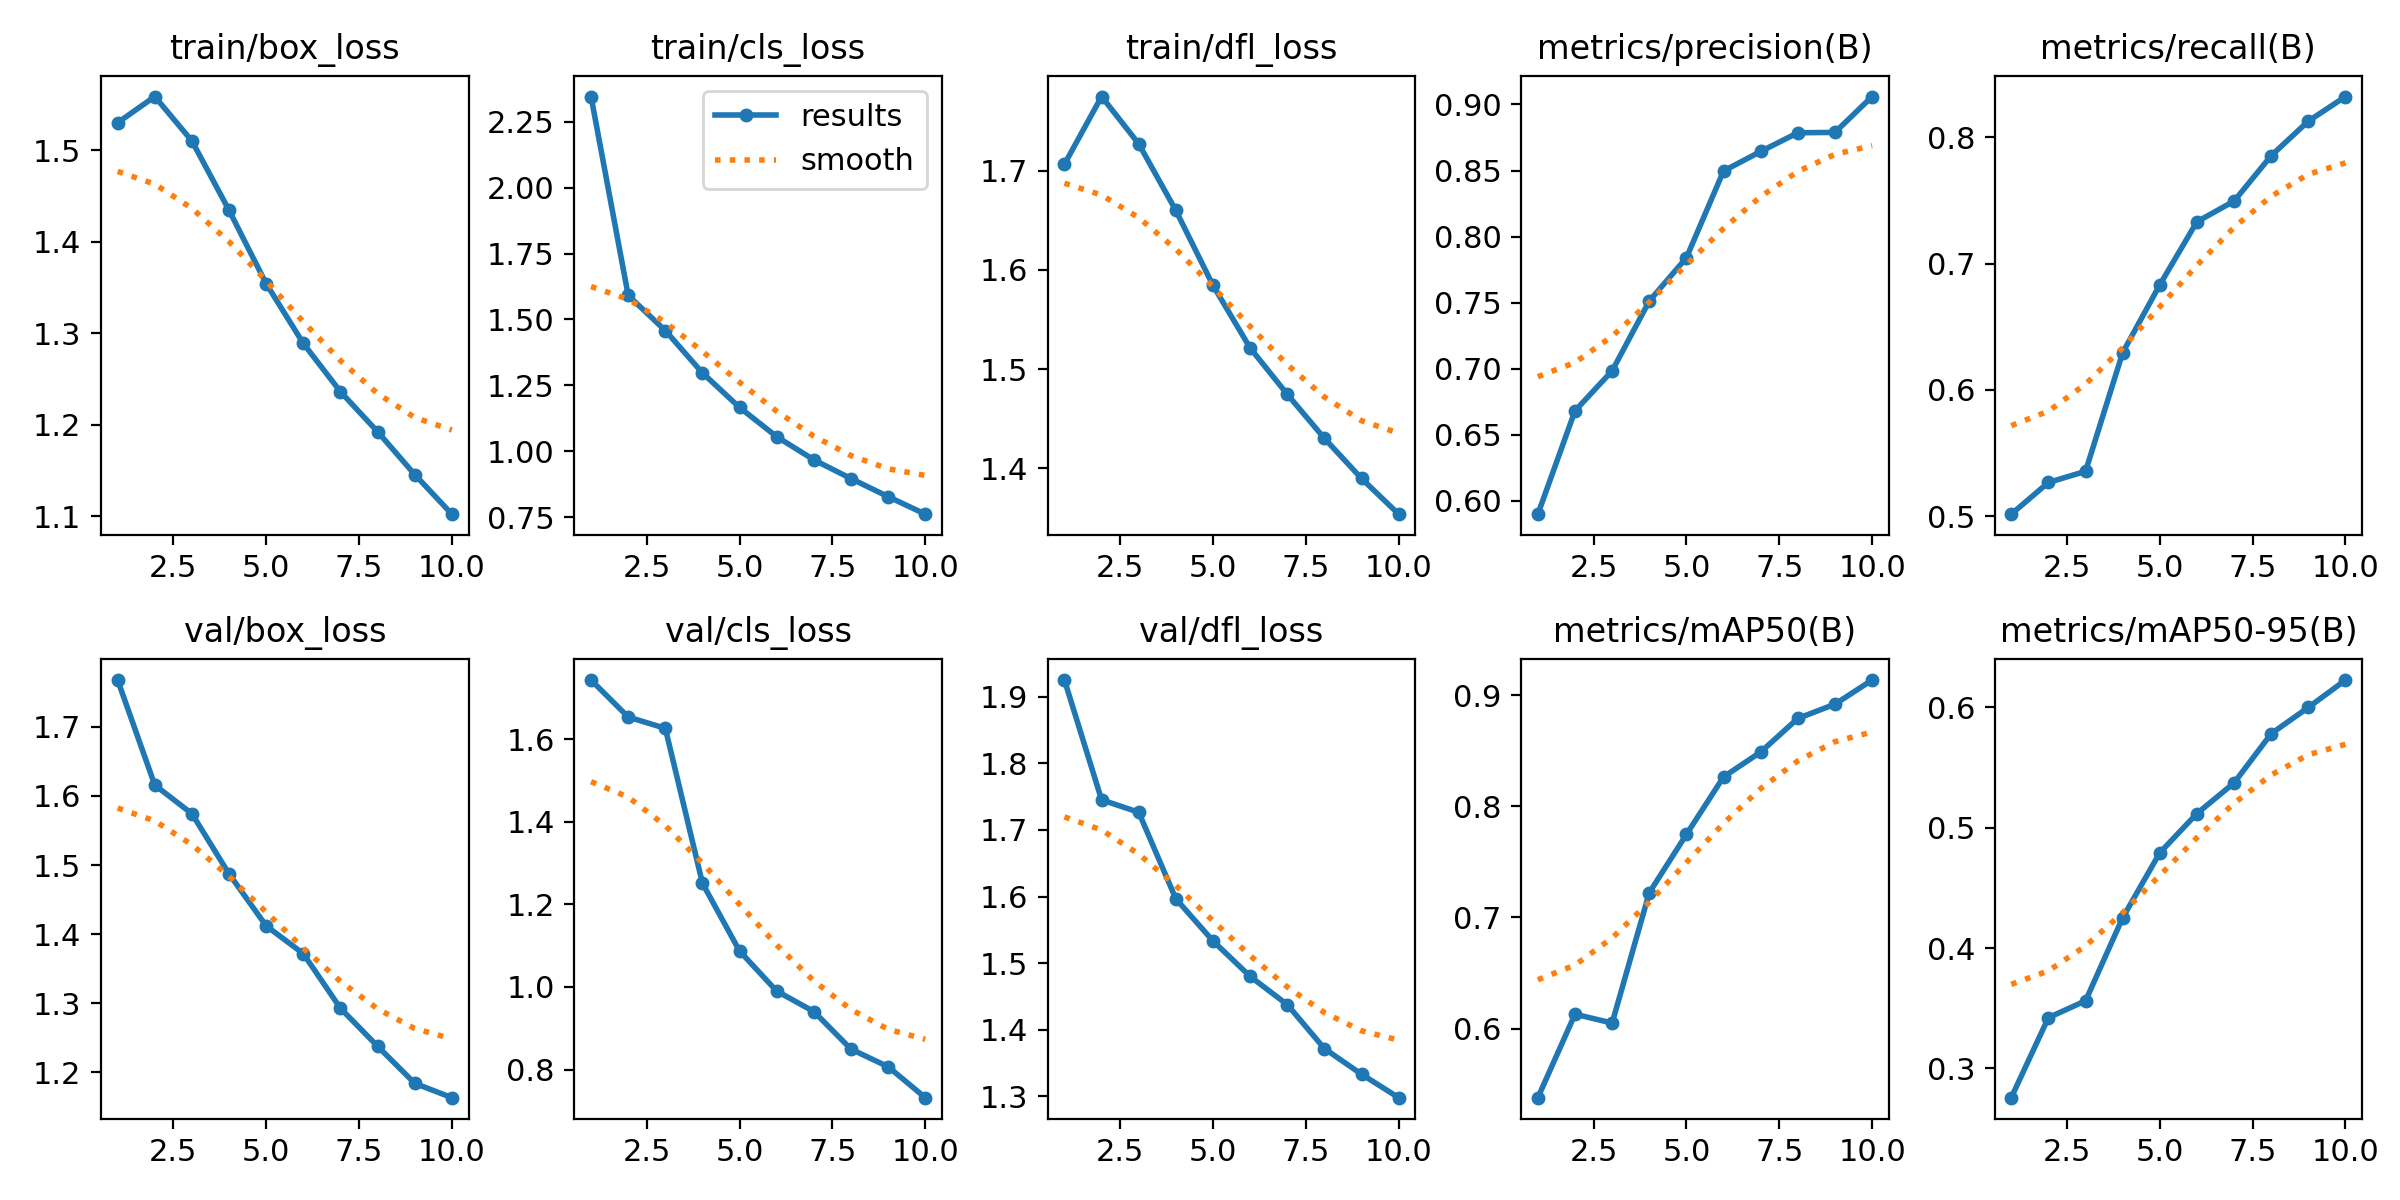

The file beside this chart, header and first rows:
epoch, time, train/box_loss, train/cls_loss, train/dfl_loss, metrics/precision(B), metrics/recall(B), metrics/mAP50(B), metrics/mAP50-95(B), val/box_loss, val/cls_loss, val/dfl_loss, lr/pg0, lr/pg1, lr/pg2
1, 227.4, 1.53, 2.346, 1.707, 0.59, 0.5016, 0.5378, 0.2756, 1.768, 1.743, 1.925, 0.0006659, 0.0006659, 0.0006659
2, 403.7, 1.558, 1.591, 1.775, 0.6682, 0.5267, 0.6129, 0.3422, 1.616, 1.654, 1.745, 0.001201, 0.001201, 0.001201
3, 565, 1.51, 1.458, 1.727, 0.6984, 0.5355, 0.605, 0.3562, 1.574, 1.626, 1.727, 0.001603, 0.001603, 0.001603
4, 720.5, 1.434, 1.297, 1.66, 0.7513, 0.6296, 0.7223, 0.4252, 1.487, 1.251, 1.597, 0.001406, 0.001406, 0.001406
5, 874.8, 1.354, 1.166, 1.584, 0.784, 0.6833, 0.7747, 0.4792, 1.412, 1.087, 1.533, 0.001208, 0.001208, 0.001208
6, 1034, 1.289, 1.055, 1.521, 0.8497, 0.7333, 0.8265, 0.5119, 1.372, 0.99, 1.48, 0.00101, 0.00101, 0.00101
7, 1184, 1.236, 0.9674, 1.475, 0.8645, 0.7496, 0.8489, 0.5373, 1.293, 0.9405, 1.438, 0.000812, 0.000812, 0.000812
8, 1334, 1.192, 0.8963, 1.43, 0.8786, 0.7856, 0.8791, 0.5783, 1.238, 0.8495, 1.372, 0.000614, 0.000614, 0.000614
9, 1486, 1.146, 0.8277, 1.39, 0.8789, 0.8129, 0.892, 0.6001, 1.184, 0.8069, 1.333, 0.000416, 0.000416, 0.000416
10, 1634, 1.102, 0.7613, 1.354, 0.906, 0.8324, 0.9137, 0.6228, 1.163, 0.732, 1.298, 0.000218, 0.000218, 0.000218
